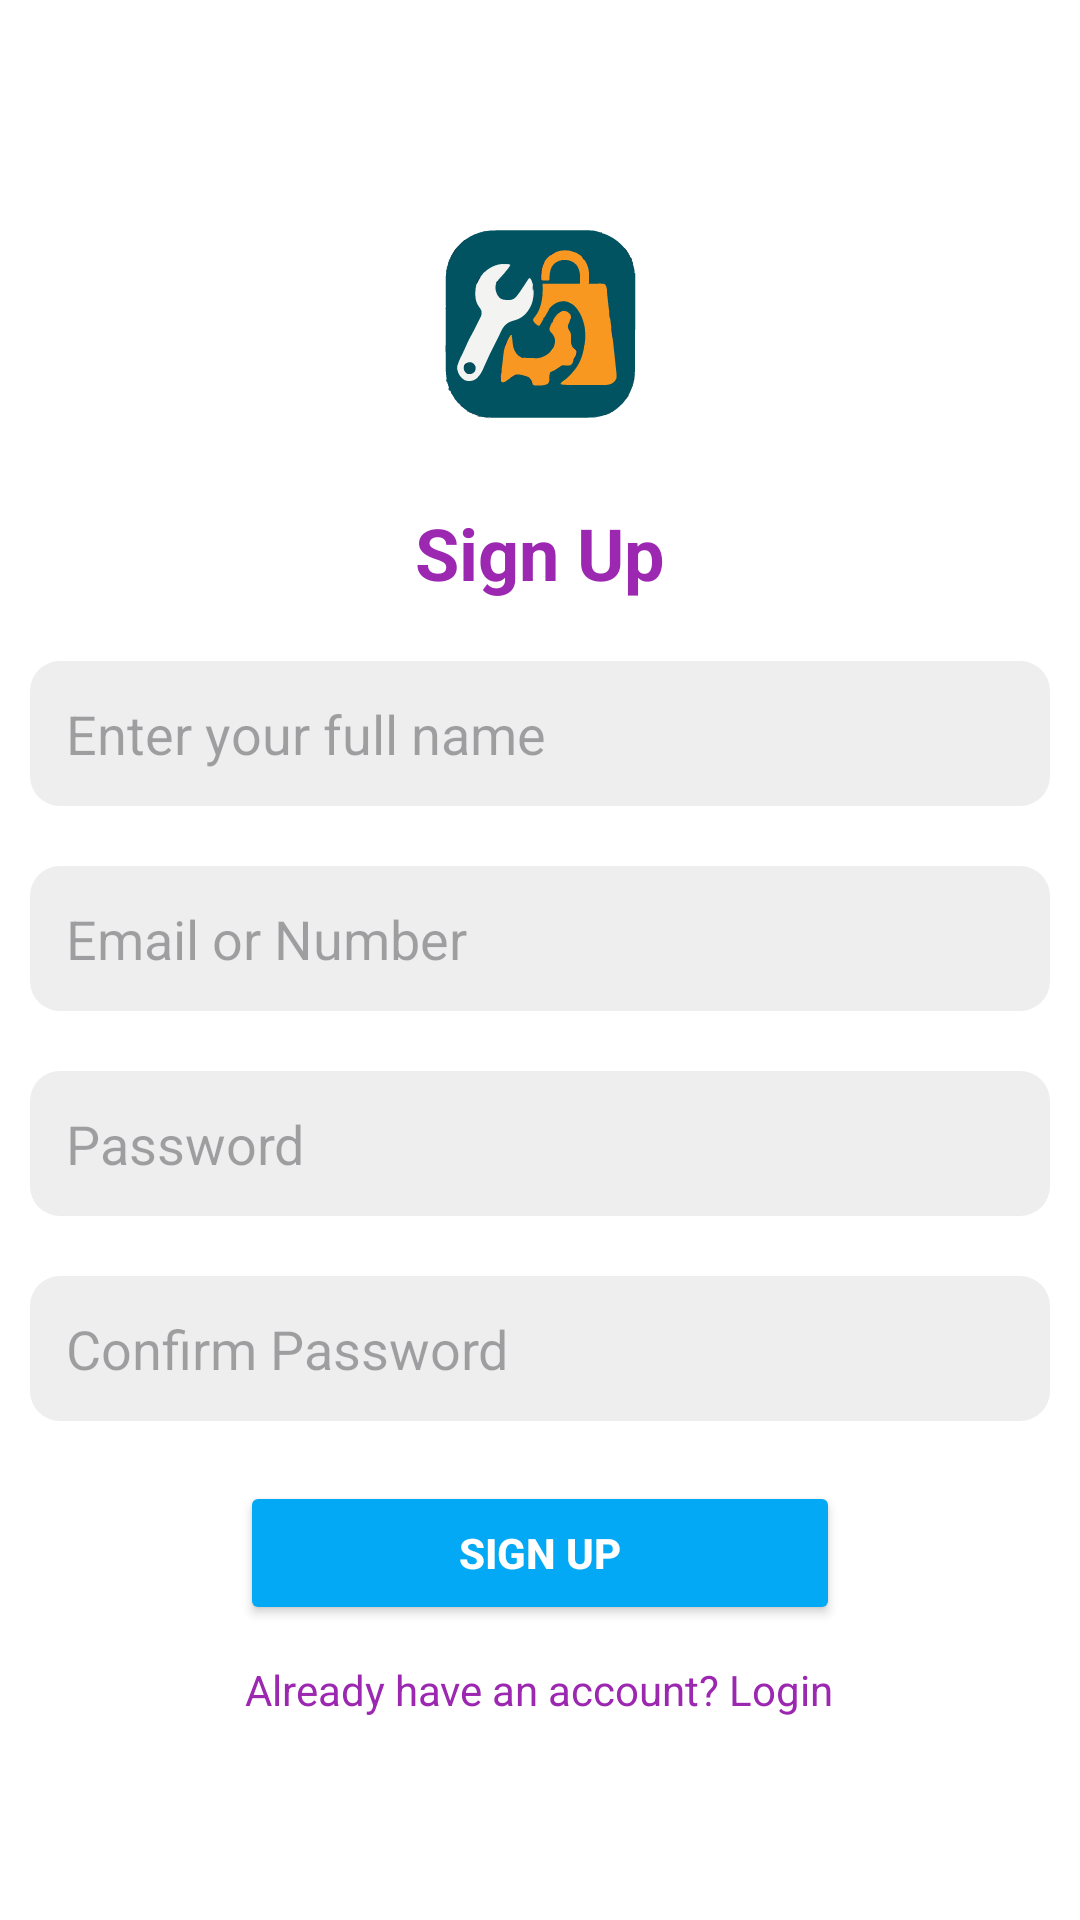

Reconstruct the res/layout file that produces this screen, plus the resources it refers to.
<!-- AndroidManifest.xml: application theme Theme.FixNBuy -->
<!-- res/layout/activity_sign_up.xml -->
<?xml version="1.0" encoding="utf-8"?>
<ScrollView
    xmlns:android="http://schemas.android.com/apk/res/android"
    xmlns:tools="http://schemas.android.com/tools"
    android:layout_width="match_parent"
    android:layout_height="wrap_content"
    android:id="@+id/main"
    android:gravity="center"
    android:padding="10dp"
    android:background="@color/white"
    tools:context=".Activity.SignUpActivity">

    <RelativeLayout
        android:layout_width="wrap_content"
        android:layout_height="wrap_content">

        <ImageView
            android:id="@+id/signupLogo"
            android:layout_width="100dp"
            android:layout_height="100dp"
            android:src="@drawable/ic_app_logo"
            android:layout_centerHorizontal="true"
            android:layout_marginTop="50dp"
            android:background="@drawable/circle_background"
            android:contentDescription="@string/app_logo" />

        <TextView
            style="@style/loginSignUpText"
            android:id="@+id/signupTitle"
            android:text="@string/sign_up"
            android:layout_below="@id/signupLogo" />

        <EditText
            style="@style/loginSignUpEditText"
            android:id="@+id/nameField"
            android:autofillHints="name"
            android:hint="@string/enter_your_full_name"
            android:inputType="text"
            android:layout_below="@id/signupTitle"
            tools:ignore="TextFields" />


        <EditText
            style="@style/loginSignUpEditText"
            android:id="@+id/emailOrNumberSignup"
            android:autofillHints="emailAddress|phoneNumber"
            android:hint="@string/email_or_number"
            android:inputType="textEmailAddress"
            android:layout_below="@id/nameField"
            tools:ignore="TextFields" />

        <EditText
            style="@style/loginSignUpEditText"
            android:id="@+id/passwordSignup"
            android:autofillHints="password"
            android:hint="@string/password"
            android:inputType="textPassword"
            android:layout_below="@id/emailOrNumberSignup" />

        <EditText
            android:id="@+id/confirmPassword"
            style="@style/loginSignUpEditText"
            android:autofillHints="password"
            android:hint="@string/confirm_password"
            android:inputType="textPassword"
            android:layout_below="@id/passwordSignup" />

        <ProgressBar
            android:id="@+id/signUpProgressBar"
            android:layout_width="wrap_content"
            android:layout_height="wrap_content"
            android:visibility="gone"
            android:layout_centerHorizontal="true"
            android:layout_below="@id/confirmPassword"
            android:layout_marginTop="16dp" />

        <androidx.appcompat.widget.AppCompatButton
            android:id="@+id/signupButton"
            android:text="@string/sign_up"
            android:layout_below="@id/signUpProgressBar"
            style="@style/loginSignUpBtn"/>

        <TextView
            android:id="@+id/loginText"
            android:layout_width="wrap_content"
            android:layout_height="wrap_content"
            android:text="@string/already_have_an_account_login"
            android:textColor="@color/purple"
            android:textSize="14sp"
            android:layout_below="@id/signupButton"
            android:layout_centerHorizontal="true"
            android:layout_marginTop="12dp"/>

    </RelativeLayout>

</ScrollView>
<!-- resources referenced by this layout -->
<resources>
  <color name="purple">#9C27B0</color>
  <color name="white">#FFFFFFFF</color>
  <!-- drawable ic_app_logo: vector/xml drawable (drawable, 32713 chars, omitted) -->
  <string name="already_have_an_account_login">Already have an account? Login</string>
  <string name="app_logo">App Logo</string>
  <string name="confirm_password">Confirm Password</string>
  <string name="email_or_number">Email or Number</string>
  <string name="enter_your_full_name">Enter your full name</string>
  <string name="password">Password</string>
  <string name="sign_up">Sign Up</string>
  <style name="loginSignUpBtn">
          <item name="android:layout_width">200dp</item>
          <item name="android:layout_height">wrap_content</item>
          <item name="android:layout_centerHorizontal">true</item>
          <item name="android:textStyle">bold</item>
          <item name="android:textColor">@color/white</item>
          <item name="backgroundTint">@color/skyBlue</item>
          <item name="android:padding">12dp</item>
          <item name="android:layout_marginTop">20dp</item>
      </style>
  <style name="loginSignUpEditText">
          <item name="android:layout_width">match_parent</item>
          <item name="android:layout_height">wrap_content</item>
          <item name="android:layout_marginTop">20dp</item>
          <item name="android:background">@drawable/edittext_background</item>
          <item name="android:padding">12dp</item>
      </style>
  <style name="loginSignUpText">
          <item name="android:layout_width">wrap_content</item>
          <item name="android:layout_height">wrap_content</item>
          <item name="android:layout_marginTop">8dp</item>
          <item name="android:layout_centerHorizontal">true</item>
          <item name="android:textSize">24sp</item>
          <item name="android:textStyle">bold</item>
          <item name="android:textColor">@color/purple</item>
      </style>
  <style name="Theme.FixNBuy" parent="Base.Theme.FixNBuy" />
  <color name="skyBlue">#03A9F4</color>
  <!-- drawable edittext_background (drawable) -->
  <?xml version="1.0" encoding="utf-8"?>
  <shape xmlns:android="http://schemas.android.com/apk/res/android">
      <solid android:color="#EEEEEE" />
      <corners android:radius="10dp" />
  </shape>
  <style name="Base.Theme.FixNBuy" parent="Theme.Material3.DayNight.NoActionBar">
          
          <item name="colorPrimary">@color/colorPrimary</item>
          <item name="colorOnPrimary">@color/colorPrimary</item>
          <item name="colorSecondary">@color/colorPrimaryDark</item>
          <item name="colorOnSecondary">@color/colorPrimaryDark</item>
  
      </style>
  <color name="colorPrimary">#03A9F4</color>
  <color name="colorPrimaryDark">#2196F3</color>
</resources>
